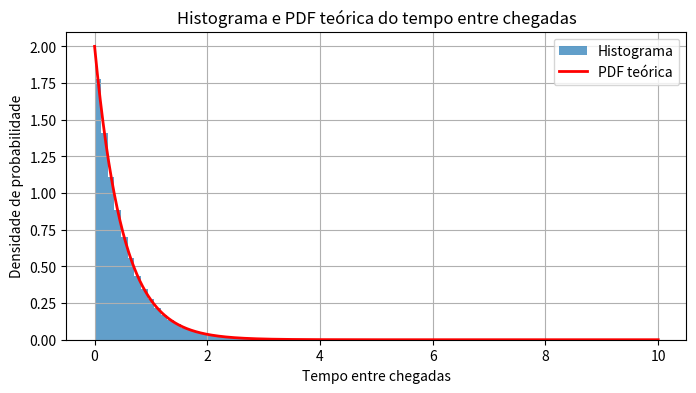
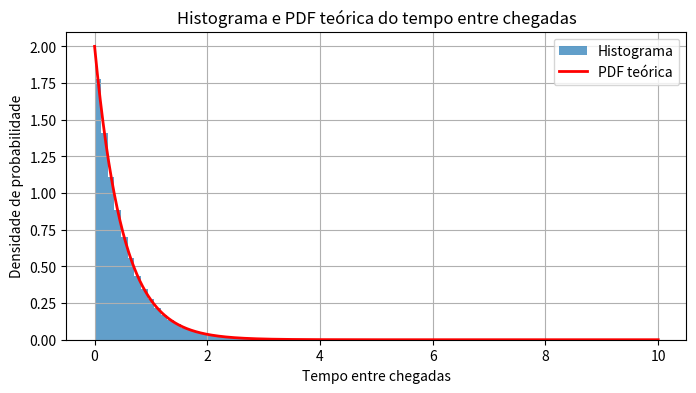

Write the Python code that produced these figures, in order.
import numpy as np
import matplotlib.pyplot as plt

# Gerar a sequência de tempos entre chegadas
np.random.seed(42)  # Definir semente para reproduzibilidade
lambd = 2  # Taxa de chegada
scale = 1 / lambd
arrival_times = np.random.exponential(scale, size=200000)

# Plotar histograma
plt.figure(figsize=(8, 4))
plt.hist(arrival_times, bins=50, density=True, alpha=0.7, label='Histograma')

# Plotar PDF teórica
x = np.linspace(0, 10, 1000)
pdf = lambd * np.exp(-lambd * x)
plt.plot(x, pdf, 'r', lw=2, label='PDF teórica')

plt.xlabel('Tempo entre chegadas')
plt.ylabel('Densidade de probabilidade')
plt.title('Histograma e PDF teórica do tempo entre chegadas')
plt.legend()
plt.grid(True)
plt.show()
import numpy as np
import matplotlib.pyplot as plt

# Gerar a sequência de tempos entre chegadas
np.random.seed(42)  # Definir semente para reproduzibilidade
lambd = 2  # Taxa de chegada
scale = 1 / lambd
arrival_times = np.random.exponential(scale, size=200000)

# Plotar histograma
plt.figure(figsize=(8, 4))
plt.hist(arrival_times, bins=50, density=True, alpha=0.7, label='Histograma')

# Plotar PDF teórica
x = np.linspace(0, 10, 1000)
pdf = lambd * np.exp(-lambd * x)
plt.plot(x, pdf, 'r', lw=2, label='PDF teórica')

plt.xlabel('Tempo entre chegadas')
plt.ylabel('Densidade de probabilidade')
plt.title('Histograma e PDF teórica do tempo entre chegadas')
plt.legend()
plt.grid(True)
plt.show()
